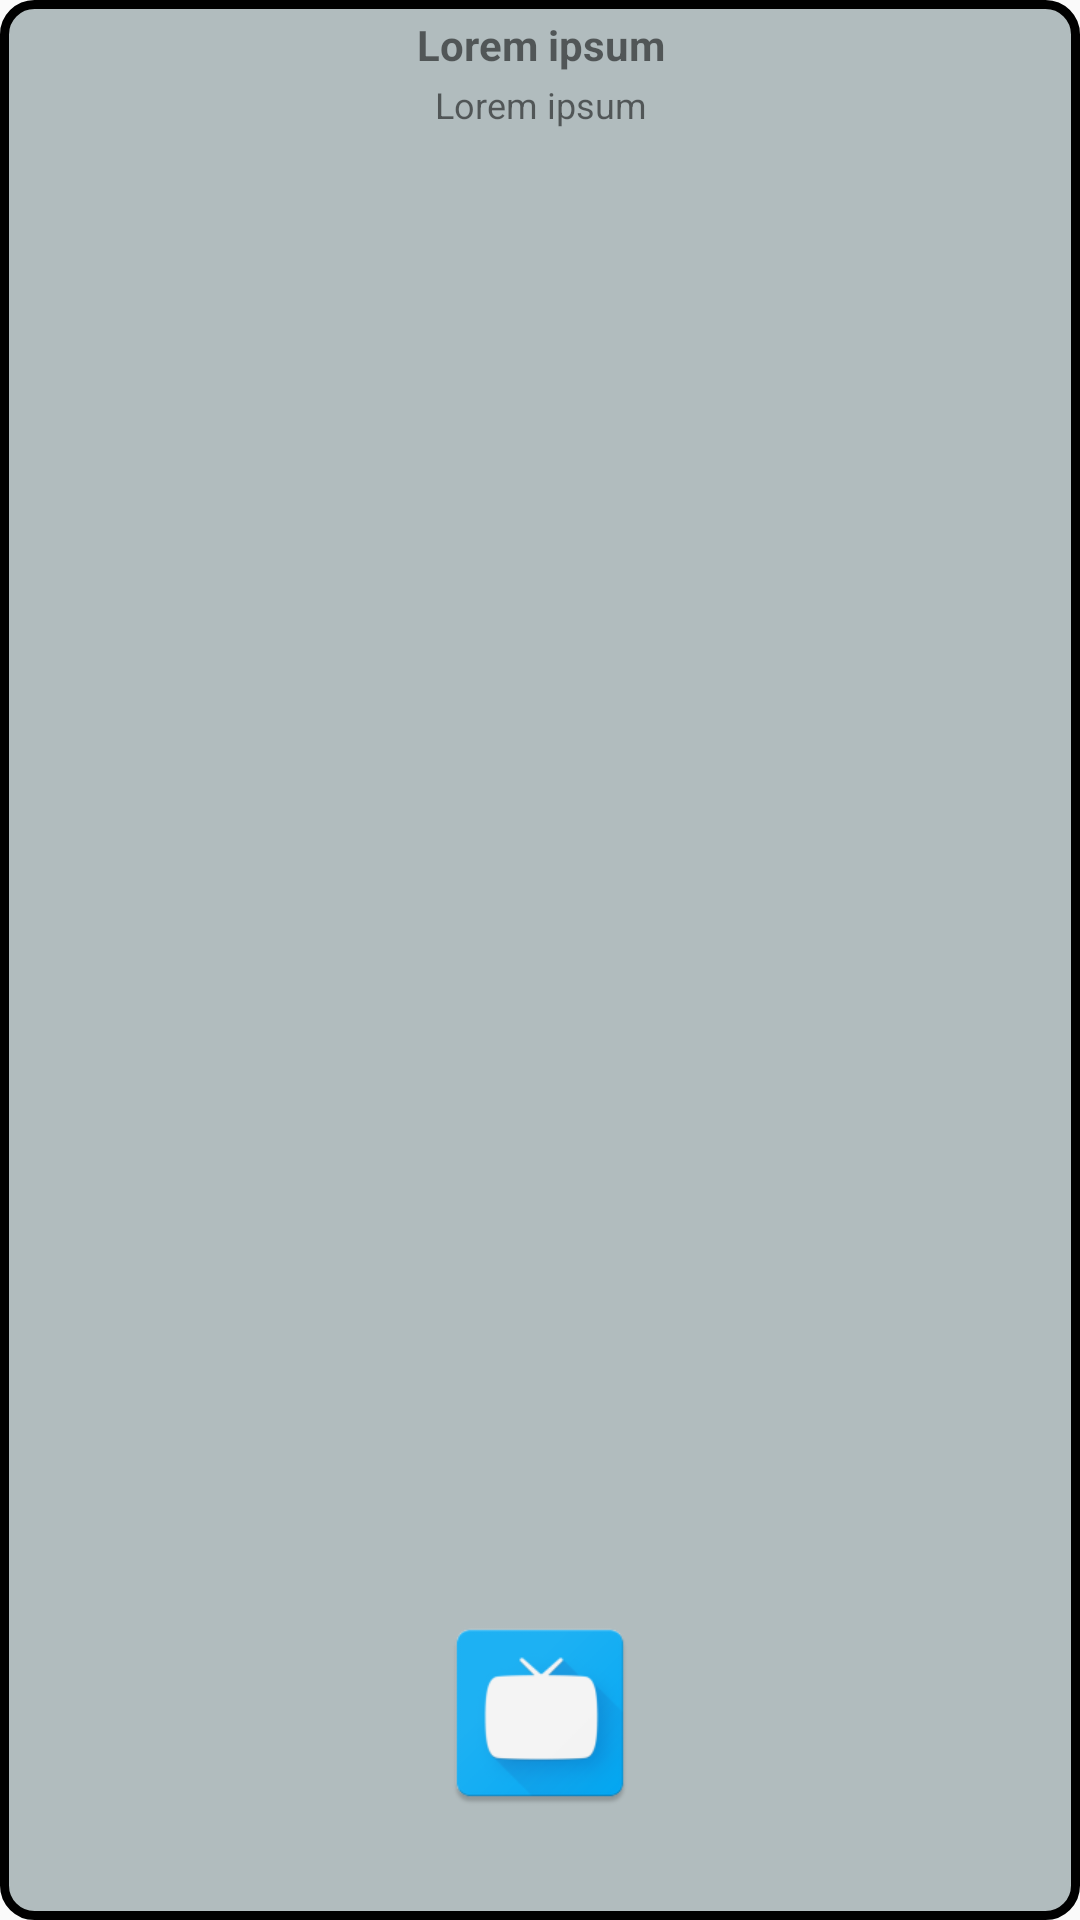

This screen was rendered from an Android layout file. Write that file and the resources it references.
<!-- AndroidManifest.xml: application theme AppTheme -->
<!-- res/layout/channel_grid_item.xml -->
<?xml version="1.0" encoding="utf-8"?>
<androidx.constraintlayout.widget.ConstraintLayout xmlns:android="http://schemas.android.com/apk/res/android"
    xmlns:app="http://schemas.android.com/apk/res-auto"
    android:background="@drawable/item_rounded"
    android:layout_width="150dp"
    android:layout_height="120dp"
    android:gravity="center"
    android:padding="5sp"
    android:orientation="vertical">

    <ImageView
        android:id="@+id/iv_channel_img"
        android:layout_width="match_parent"
        android:layout_height="70sp"
        app:layout_constraintBottom_toBottomOf="parent"
        app:layout_constraintEnd_toEndOf="parent"
        app:layout_constraintStart_toStartOf="parent"
        app:layout_constraintTop_toBottomOf="@+id/tv_channel_type"
        app:layout_constraintVertical_bias="0.944"
        app:srcCompat="@mipmap/ic_launcher" />

    <TextView
        android:id="@+id/tv_channel_type"
        android:layout_width="match_parent"
        android:layout_height="20sp"
        android:gravity="center"
        android:text="@string/lorem_ipsum"
        android:textSize="12sp"
        android:textStyle="normal
"
        app:layout_constraintBottom_toBottomOf="parent"
        app:layout_constraintEnd_toEndOf="parent"
        app:layout_constraintStart_toStartOf="parent"
        app:layout_constraintTop_toBottomOf="@+id/tv_channel_name"
        app:layout_constraintVertical_bias="0.0" />

    <TextView
        android:id="@+id/tv_channel_name"
        android:layout_width="match_parent"
        android:layout_height="20sp"
        android:gravity="center"
        android:text="@string/lorem_ipsum"
        android:textSize="14sp"
        android:textStyle="bold"
        app:layout_constraintBottom_toBottomOf="parent"
        app:layout_constraintEnd_toEndOf="parent"
        app:layout_constraintStart_toStartOf="parent"
        app:layout_constraintTop_toTopOf="parent"
        app:layout_constraintVertical_bias="0.0" />

</androidx.constraintlayout.widget.ConstraintLayout>
<!-- resources referenced by this layout -->
<resources>
  <!-- drawable item_rounded (drawable-v24) -->
  <?xml version="1.0" encoding="UTF-8"?>
  <shape xmlns:android="http://schemas.android.com/apk/res/android">
      <solid android:color="#B1BCBE" />
      <stroke
          android:width="3dp"
          android:color="#000000" />
      <corners android:radius="10dp" />
      <padding
          android:bottom="0dp"
          android:left="0dp"
          android:right="0dp"
          android:top="0dp" />
  </shape>
  <!-- mipmap ic_launcher: png bitmap (mipmap-hdpi, 3530 bytes) -->
  <string name="lorem_ipsum" translatable="false">Lorem ipsum</string>
  <style name="AppTheme" parent="Theme.AppCompat.Light.DarkActionBar">
          
          <item name="colorPrimary">@color/colorPrimary</item>
          <item name="colorPrimaryDark">@color/colorPrimaryDark</item>
          <item name="colorAccent">@color/colorAccent</item>
      </style>
  <color name="colorPrimary">#37474f</color>
  <color name="colorPrimaryDark">#102027</color>
  <color name="colorAccent">#62727b</color>
</resources>
